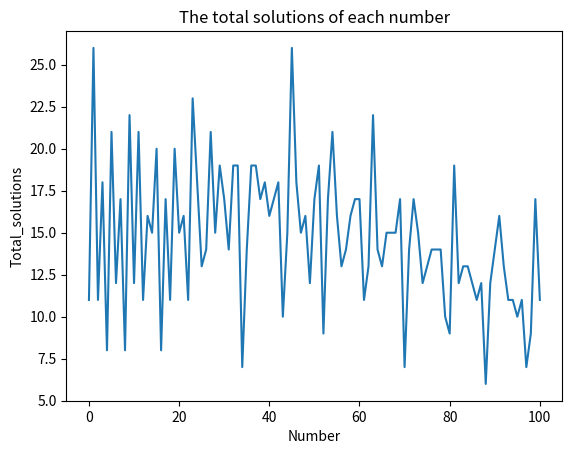

This chart was generated by the following Python code:
# -*- coding: utf-8 -*-
"""
Created on Tue Oct  5 21:06:48 2021

@author: thoudd0701
"""
#5.1 find expression
def Find_expression(var):
# 建立运算符的LIST
    operator = ['+','-','']
# sep是用于后续join操作的空值
    sep = ''
    for i in range(3):
        for j in range(3):
            for k in range(3):
                for l in range(3):
                    for m in range(3):
                        for n in range(3):
                            for o in range(3):
                                for p in range(3):
                                    # 建立string类型的数字数组
                                    num = ["1","2","3","4","5","6","7","8","9"]
                                    # 在num数组各数字间插入运算符
                                    num.insert(1,operator[i])
                                    num.insert(3,operator[j])
                                    num.insert(5,operator[k])
                                    num.insert(7,operator[l])
                                    num.insert(9,operator[m])
                                    num.insert(11,operator[n])
                                    num.insert(13,operator[o])
                                    num.insert(15,operator[p])
                                    # join函数，利用sep将num数组中的元素连接为字符串
                                    expression = sep.join(num)
                                    # 利用eval函数计算字符串运行结果
                                    res = eval(expression)
                                    if res == var:
                                    #输出表达式
                                        print(str(expression) + "=" + str(res))
                                        continue    

Find_expression(100)                  
                                    

#5.2Total solution
def Find_expression(var):
# 建立运算符的LIST
    operator = ['+','-','']
# sep是用于后续join操作的空值
    sep = ''
    count = 0
    for i in range(3):
        for j in range(3):
            for k in range(3):
                for l in range(3):
                    for m in range(3):
                        for n in range(3):
                            for o in range(3):
                                for p in range(3):
                                    # 建立string类型的数字数组
                                    num = ["1","2","3","4","5","6","7","8","9"]
                                    # 在num数组各数字间插入运算符
                                    num.insert(1,operator[i])
                                    num.insert(3,operator[j])
                                    num.insert(5,operator[k])
                                    num.insert(7,operator[l])
                                    num.insert(9,operator[m])
                                    num.insert(11,operator[n])
                                    num.insert(13,operator[o])
                                    num.insert(15,operator[p])
                                    # join函数，利用sep将num数组中的元素连接为字符串
                                    expression = sep.join(num)
                                    # 利用eval函数计算字符串运行结果
                                    res = eval(expression)
                                    if res == var:
                                        # 计算解的个数
                                        count += 1
                                        continue    
    return count

import matplotlib.pyplot as plt

# 生成一个长度为101的数组
Total_solutions = [0 for i in range(101)] 
for i in range(101):
    Total_solutions[i]=Find_expression(i)
number = range(0,101)

# 画图
plt.plot(number, Total_solutions)

plt.xlabel("Number")
plt.ylabel("Total_solutions")

plt.title("The total solutions of each number")
# 画出每个数字的解的个数的图像
plt.show

# 找到解的个数的最大值/最小值
solution_max = max(Total_solutions)
solution_min = min(Total_solutions)

# 获取解的个数的最大值对应的数字
arr_max = []
for i in range(101):
    if Total_solutions[i] == solution_max:
        arr_max.append(i) 

# 获取解的个数的最小值对应的数字
arr_min = []
for i in range(101):
    if Total_solutions[i] == solution_min:
        arr_min.append(i)  
        

print("The lowest number of solutions is  "+str(arr_max) +", and the number of solution is "+str(solution_min))
print("The largest number of solutions is  "+str(arr_min) +", and the number of solution is "+str(solution_max))


            
            